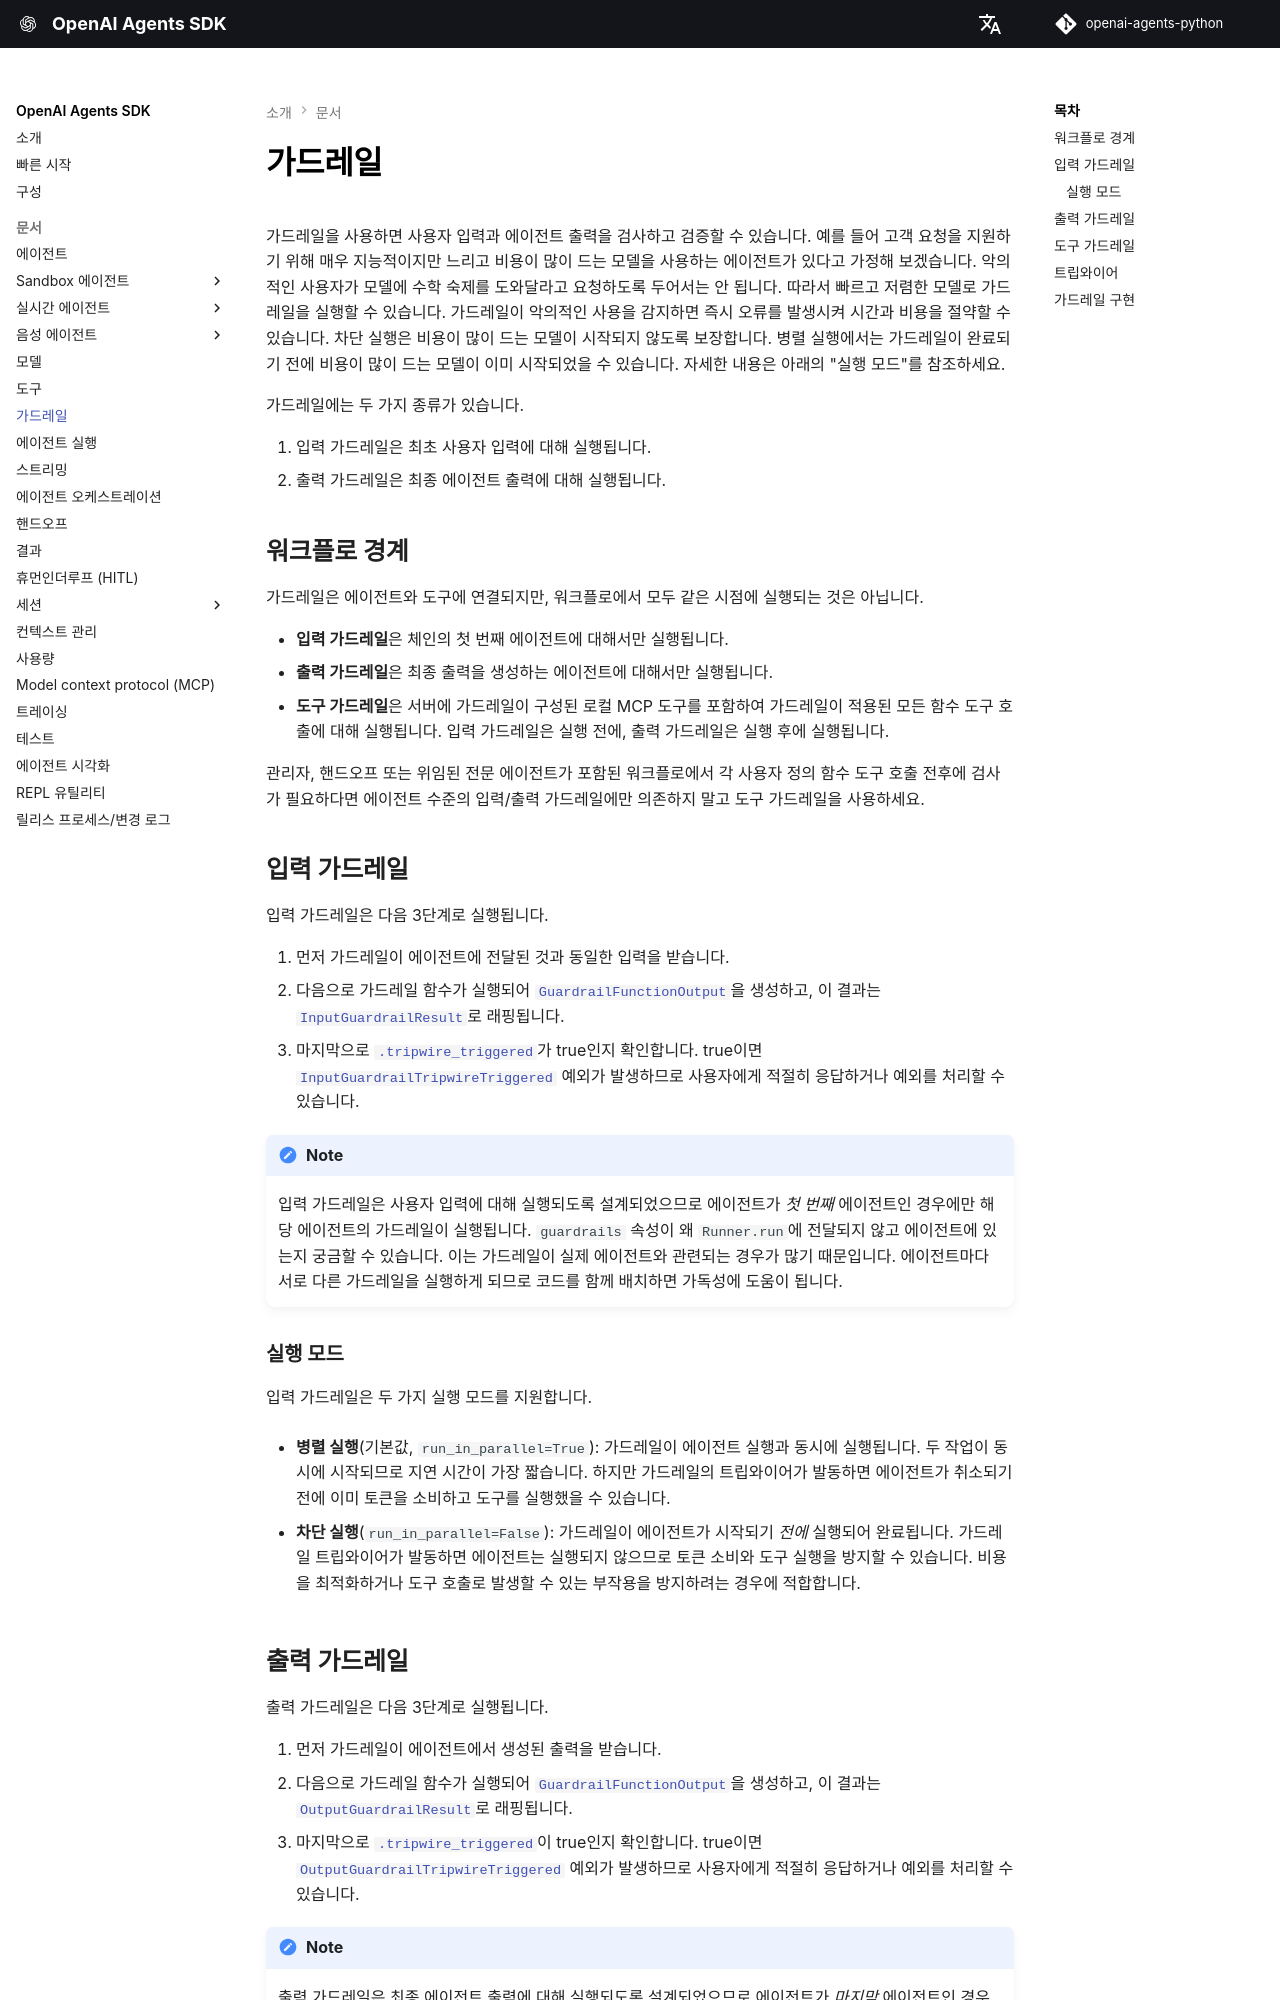

repository: garnet-labs/openai-agents-python · page: ko/guardrails/index.html · generator: mkdocs

---
search:
  exclude: true
---
# 가드레일

가드레일을 사용하면 사용자 입력과 에이전트 출력을 검사하고 검증할 수 있습니다. 예를 들어 고객 요청을 지원하기 위해 매우 지능적이지만 느리고 비용이 많이 드는 모델을 사용하는 에이전트가 있다고 가정해 보겠습니다. 악의적인 사용자가 모델에 수학 숙제를 도와달라고 요청하도록 두어서는 안 됩니다. 따라서 빠르고 저렴한 모델로 가드레일을 실행할 수 있습니다. 가드레일이 악의적인 사용을 감지하면 즉시 오류를 발생시켜 시간과 비용을 절약할 수 있습니다. 차단 실행은 비용이 많이 드는 모델이 시작되지 않도록 보장합니다. 병렬 실행에서는 가드레일이 완료되기 전에 비용이 많이 드는 모델이 이미 시작되었을 수 있습니다. 자세한 내용은 아래의 "실행 모드"를 참조하세요.

가드레일에는 두 가지 종류가 있습니다.

1. 입력 가드레일은 최초 사용자 입력에 대해 실행됩니다.
2. 출력 가드레일은 최종 에이전트 출력에 대해 실행됩니다.

## 워크플로 경계 {#workflow-boundaries}

가드레일은 에이전트와 도구에 연결되지만, 워크플로에서 모두 같은 시점에 실행되는 것은 아닙니다.

-   **입력 가드레일**은 체인의 첫 번째 에이전트에 대해서만 실행됩니다.
-   **출력 가드레일**은 최종 출력을 생성하는 에이전트에 대해서만 실행됩니다.
-   **도구 가드레일**은 서버에 가드레일이 구성된 로컬 MCP 도구를 포함하여 가드레일이 적용된 모든 함수 도구 호출에 대해 실행됩니다. 입력 가드레일은 실행 전에, 출력 가드레일은 실행 후에 실행됩니다.

관리자, 핸드오프 또는 위임된 전문 에이전트가 포함된 워크플로에서 각 사용자 정의 함수 도구 호출 전후에 검사가 필요하다면 에이전트 수준의 입력/출력 가드레일에만 의존하지 말고 도구 가드레일을 사용하세요.

## 입력 가드레일 {#input-guardrails}

입력 가드레일은 다음 3단계로 실행됩니다.

1. 먼저 가드레일이 에이전트에 전달된 것과 동일한 입력을 받습니다.
2. 다음으로 가드레일 함수가 실행되어 [`GuardrailFunctionOutput`][agents.guardrail.GuardrailFunctionOutput]을 생성하고, 이 결과는 [`InputGuardrailResult`][agents.guardrail.InputGuardrailResult]로 래핑됩니다.
3. 마지막으로 [`.tripwire_triggered`][agents.guardrail.GuardrailFunctionOutput.tripwire_triggered]가 true인지 확인합니다. true이면 [`InputGuardrailTripwireTriggered`][agents.exceptions.InputGuardrailTripwireTriggered] 예외가 발생하므로 사용자에게 적절히 응답하거나 예외를 처리할 수 있습니다.

!!! Note

    입력 가드레일은 사용자 입력에 대해 실행되도록 설계되었으므로 에이전트가 *첫 번째* 에이전트인 경우에만 해당 에이전트의 가드레일이 실행됩니다. `guardrails` 속성이 왜 `Runner.run`에 전달되지 않고 에이전트에 있는지 궁금할 수 있습니다. 이는 가드레일이 실제 에이전트와 관련되는 경우가 많기 때문입니다. 에이전트마다 서로 다른 가드레일을 실행하게 되므로 코드를 함께 배치하면 가독성에 도움이 됩니다.

### 실행 모드 {#execution-modes}

입력 가드레일은 두 가지 실행 모드를 지원합니다.

- **병렬 실행**(기본값, `run_in_parallel=True`): 가드레일이 에이전트 실행과 동시에 실행됩니다. 두 작업이 동시에 시작되므로 지연 시간이 가장 짧습니다. 하지만 가드레일의 트립와이어가 발동하면 에이전트가 취소되기 전에 이미 토큰을 소비하고 도구를 실행했을 수 있습니다.

- **차단 실행**(`run_in_parallel=False`): 가드레일이 에이전트가 시작되기 *전에* 실행되어 완료됩니다. 가드레일 트립와이어가 발동하면 에이전트는 실행되지 않으므로 토큰 소비와 도구 실행을 방지할 수 있습니다. 비용을 최적화하거나 도구 호출로 발생할 수 있는 부작용을 방지하려는 경우에 적합합니다.
